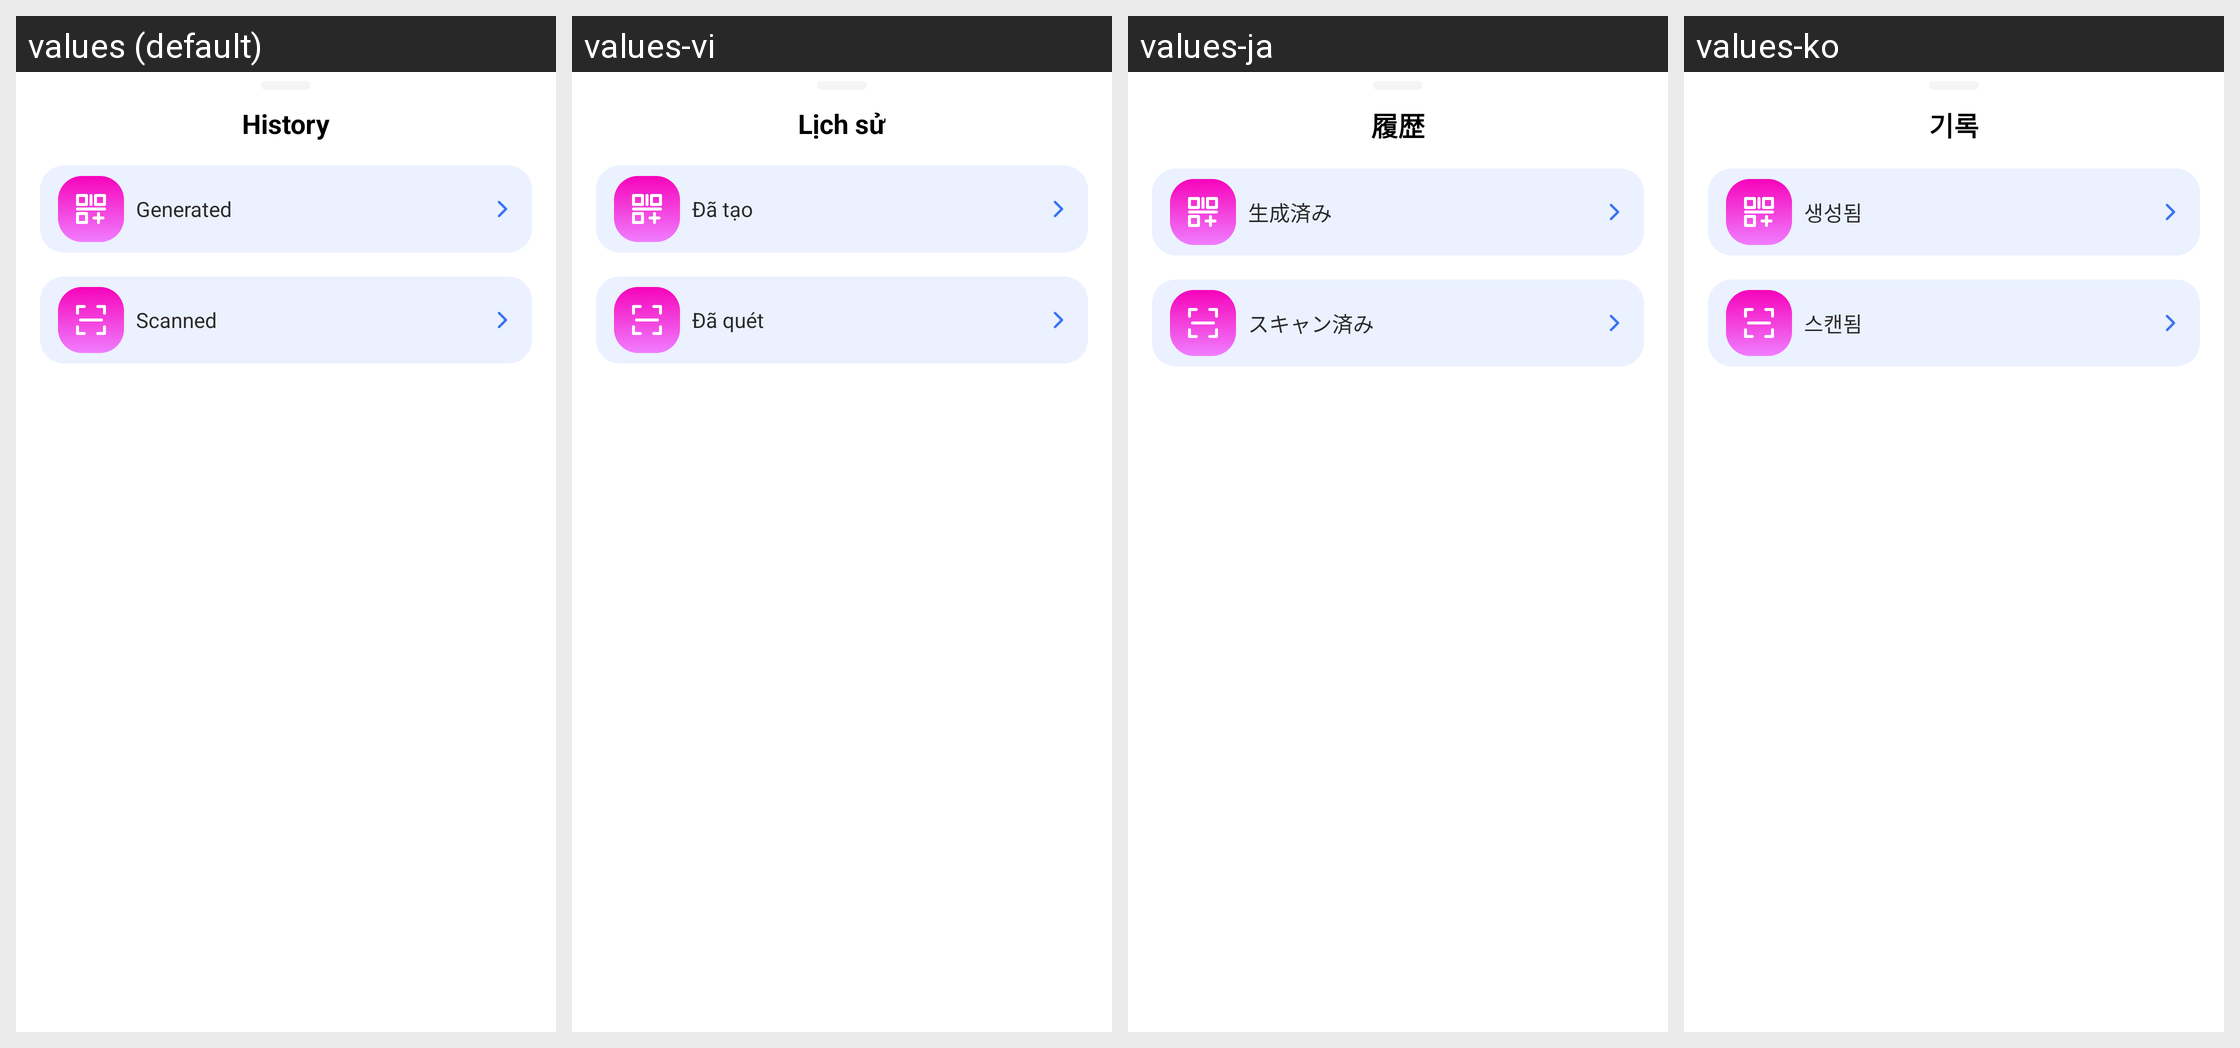

The same Android screen rendered under several of its app's locales, left to right. List the strings drawn on it with the default value and each locale's translation.
Android screen res/layout/layout_history_menu.xml rendered under 4 locales, left to right: values (default), values-vi, values-ja, values-ko. Device: Nexus 5 (rendered at 1080×1920; each locale shown at half size, 540×960, under a caption strip naming it); theme Theme.SmartQRcode.
Other locales in the repository, not shown: values-ar, values-de, values-es, values-fr, values-hi, values-pt, values-ru, values-zh-rTW.
Strings drawn on this screen, with the default value and each locale's value (text and hints the layout hard-codes, and strings that could not be matched under every locale, appear in the picture but are not listed):

history
  values: History
  values-vi: Lịch sử
  values-ja: 履歴
  values-ko: 기록

generated
  values: Generated
  values-vi: Đã tạo
  values-ja: 生成済み
  values-ko: 생성됨

scanned
  values: Scanned
  values-vi: Đã quét
  values-ja: スキャン済み
  values-ko: 스캔됨
